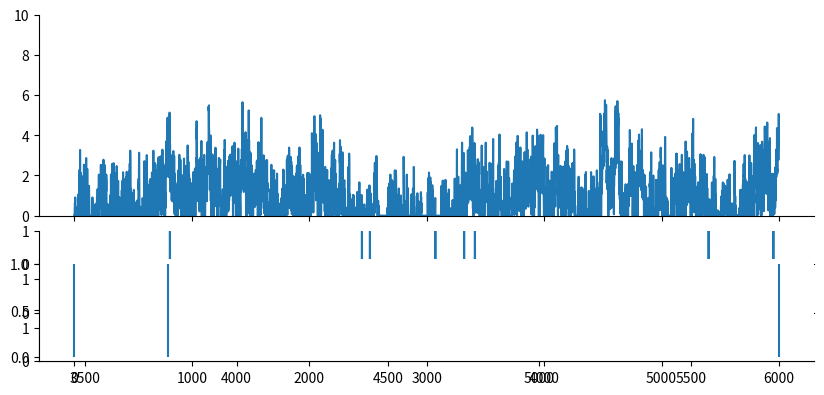
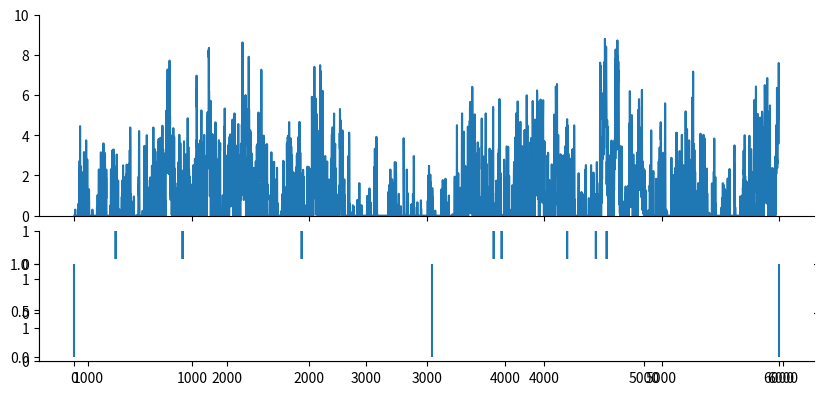

Generate these figures, in order, with matplotlib:
import numpy as np
from scipy import signal as ss
from scipy.stats import zscore
import matplotlib.pyplot as plt

def make_noise(num_traces=10, num_samples=1000, scale=2):
    np.random.seed(1)
    
    num_samples = num_samples+2000
    # Normalised Frequencies
    # fv = np.linspace(0, 1, 40)
    # Amplitudes Of '1/f'                                
    # a = 1/(1+2*fv)                
    # Filter Numerator Coefficients              
    # b = ss.firls(43, fv, a)                                   

    B = [0.049922035, -0.095993537, 0.050612699, -0.004408786]
    A = [1, -2.494956002,   2.017265875,  -0.522189400]

    invfn = np.zeros((num_traces,num_samples))

    for i in np.arange(0,num_traces):
        # Create White Noise
        wn = np.random.normal(loc=1, scale=scale, size=num_samples)  # scale=0.5
        # Create '1/f' Noise
        invfn[i,:] = zscore(ss.lfilter(B, A, wn))                          

    return invfn[:,2000:]

for scale in [0.5,5]:
    sample_list = make_noise(num_traces=10, num_samples=6000, scale=scale)

    sample = sample_list[2]
    print(np.mean(sample))
    # plt.figure()
    # plt.plot(sample)

    sample[sample<0] = 0
    sample = sample/np.mean(sample)
    spk_rnd = np.random.default_rng(42)

    FREQ_EXC, DURATION = 1, 6000
    counts = spk_rnd.poisson(FREQ_EXC/1000 * sample)
    counts_ori = spk_rnd.poisson(FREQ_EXC/1000, DURATION)

    print(np.mean(sample))
    plt.subplots(figsize=(10, 4.5), nrows=4, ncols=1, sharex=True, gridspec_kw={'height_ratios': [3, 0.5, 0.5, 0.5]})
    plt.subplot(4,1,1)
    plt.ylim(0, 10)
    plt.plot(sample)
    plt.subplot(4,1,2)
    plt.ylim(0, 1)
    plt.plot(counts_ori)
    plt.subplot(4,1,3)
    plt.ylim(0, 1)
    plt.plot(counts)
    plt.subplot(3,1,3)
    spike_train_bg = np.where(counts >= 1)[0] # ndarray
    mask = spk_rnd.choice([True, False], size=spike_train_bg.shape, p=[0.5, 0.5])
    spike_train_bg = spike_train_bg[mask]
    plt.vlines(spike_train_bg, 0, 1, color='C0')
    print(spike_train_bg)
    plt.tight_layout()

    # Remove top and right spines
    axs = plt.gcf().get_axes()
    for ax in axs:
        ax.spines['top'].set_visible(False)
        ax.spines['right'].set_visible(False)

plt.show()
